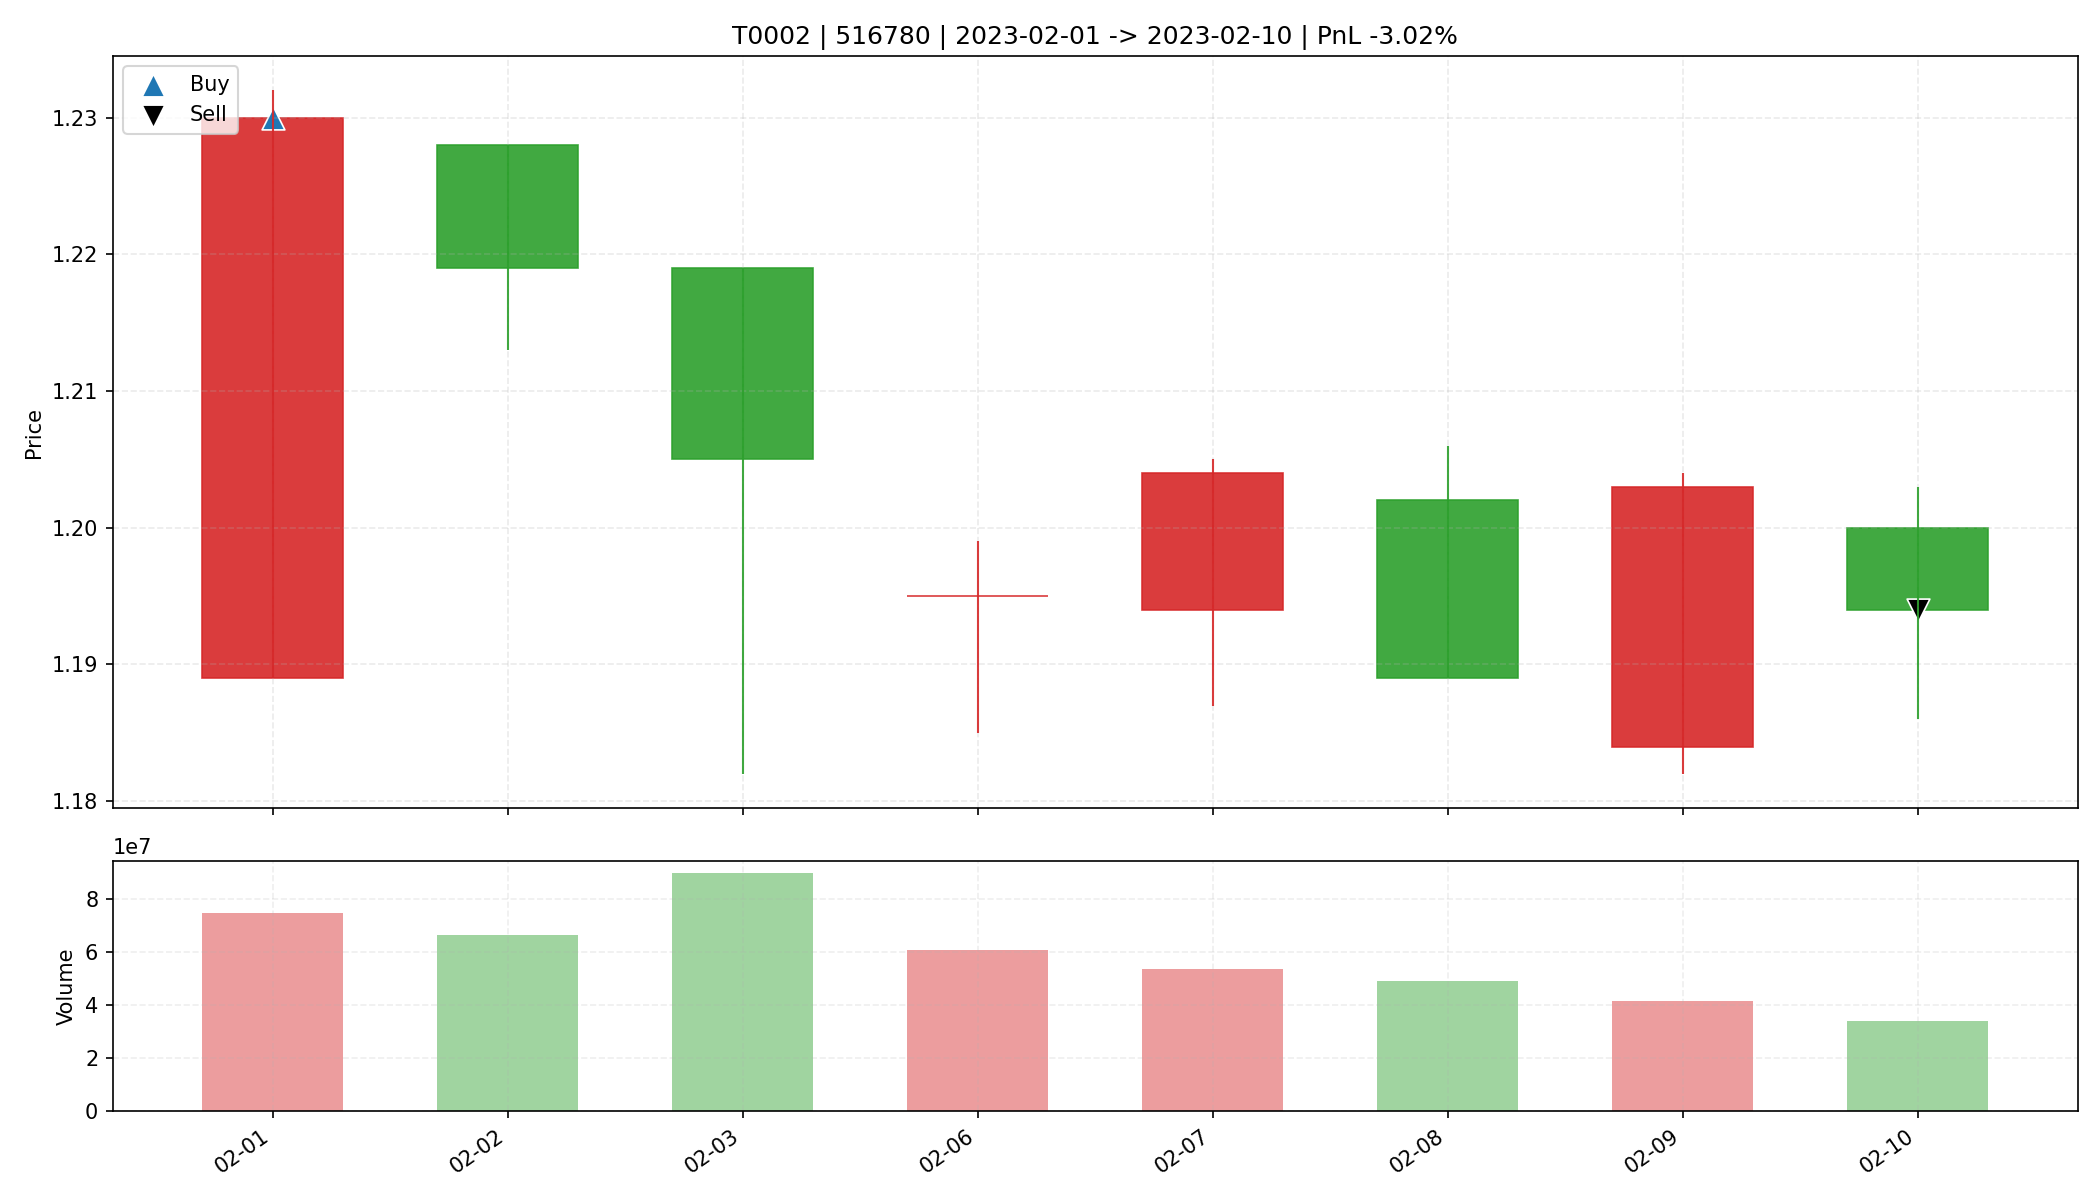

Source data for this figure (header and first rows):
date, open, high, low, close, amount, volume, trade_id, code, buy_date, sell_date, buy_price, sell_price, matched_shares, buy_reason, sell_reason, sell_profit_pct, sell_hold_days, is_buy_day, is_sell_day, holding_day_index
2023-02-01, 1.189, 1.232, 1.189, 1.23, 91361832, 74960798, T0002, 516780, 2023-02-01, 2023-02-10, 1.23, 1.194, 26800, 前10日振幅9.5%, 阳线涨幅3.4%, 突破均线, 放量确认关闭, MACD…, 跌破MA10, -3.024, 7.0, True, False, 0
2023-02-02, 1.228, 1.228, 1.213, 1.219, 81133240, 66482312, T0002, 516780, 2023-02-01, 2023-02-10, 1.23, 1.194, 26800, 前10日振幅9.5%, 阳线涨幅3.4%, 突破均线, 放量确认关闭, MACD…, 跌破MA10, -3.024, 7.0, False, False, 1
2023-02-03, 1.219, 1.219, 1.182, 1.205, 107627080, 90073508, T0002, 516780, 2023-02-01, 2023-02-10, 1.23, 1.194, 26800, 前10日振幅9.5%, 阳线涨幅3.4%, 突破均线, 放量确认关闭, MACD…, 跌破MA10, -3.024, 7.0, False, False, 2
2023-02-06, 1.195, 1.199, 1.185, 1.195, 72616096, 60969302, T0002, 516780, 2023-02-01, 2023-02-10, 1.23, 1.194, 26800, 前10日振幅9.5%, 阳线涨幅3.4%, 突破均线, 放量确认关闭, MACD…, 跌破MA10, -3.024, 7.0, False, False, 3
2023-02-07, 1.194, 1.205, 1.187, 1.204, 63914428, 53498178, T0002, 516780, 2023-02-01, 2023-02-10, 1.23, 1.194, 26800, 前10日振幅9.5%, 阳线涨幅3.4%, 突破均线, 放量确认关闭, MACD…, 跌破MA10, -3.024, 7.0, False, False, 4
2023-02-08, 1.202, 1.206, 1.189, 1.189, 58882464, 49141600, T0002, 516780, 2023-02-01, 2023-02-10, 1.23, 1.194, 26800, 前10日振幅9.5%, 阳线涨幅3.4%, 突破均线, 放量确认关闭, MACD…, 跌破MA10, -3.024, 7.0, False, False, 5
2023-02-09, 1.184, 1.204, 1.182, 1.203, 49741396, 41503653, T0002, 516780, 2023-02-01, 2023-02-10, 1.23, 1.194, 26800, 前10日振幅9.5%, 阳线涨幅3.4%, 突破均线, 放量确认关闭, MACD…, 跌破MA10, -3.024, 7.0, False, False, 6
2023-02-10, 1.2, 1.203, 1.186, 1.194, 40725832, 34098087, T0002, 516780, 2023-02-01, 2023-02-10, 1.23, 1.194, 26800, 前10日振幅9.5%, 阳线涨幅3.4%, 突破均线, 放量确认关闭, MACD…, 跌破MA10, -3.024, 7.0, False, True, 7
